Dataset: POTATO LEAF DATA (GitHub, shubh1215/PotatoDiseaseAI_SmartStorageSystem). Classes: potato early blight leaf, potato healthy leaf, potato late blight leaf.

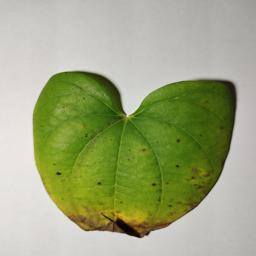
Label: potato early blight leaf

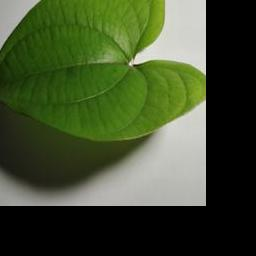
Label: potato healthy leaf

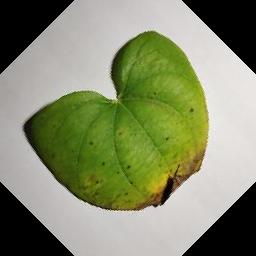
Label: potato early blight leaf

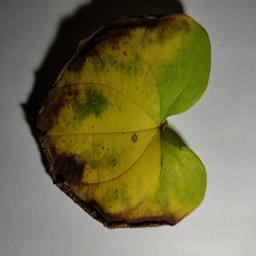
Label: potato late blight leaf

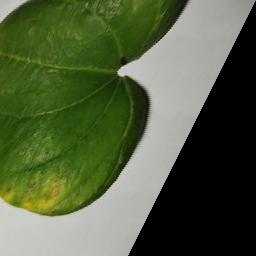
Label: potato early blight leaf

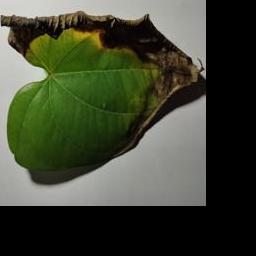
Label: potato late blight leaf
